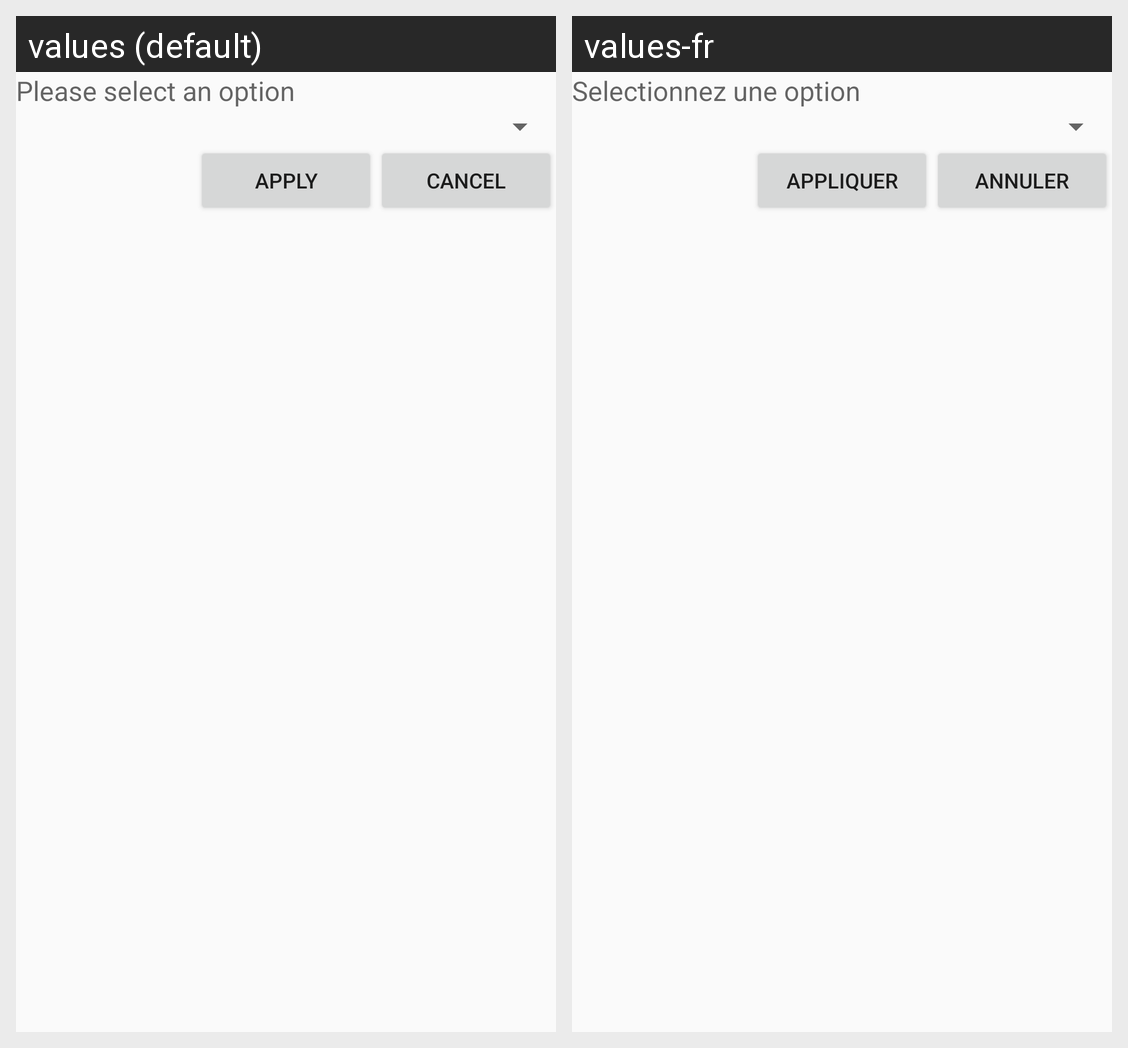

Translations of the strings shown on this Android screen, per locale in the grid:
Android screen res/layout/spinner_dialog.xml rendered under 2 locales, left to right: values (default), values-fr. Device: Nexus 5 (rendered at 1080×1920; each locale shown at half size, 540×960, under a caption strip naming it); theme AppTheme.
Strings drawn on this screen, with the default value and each locale's value (text and hints the layout hard-codes, and strings that could not be matched under every locale, appear in the picture but are not listed):

select_option
  values: Please select an option
  values-fr: Selectionnez une option

apply
  values: apply
  values-fr: Appliquer

cancel
  values: Cancel
  values-fr: Annuler
